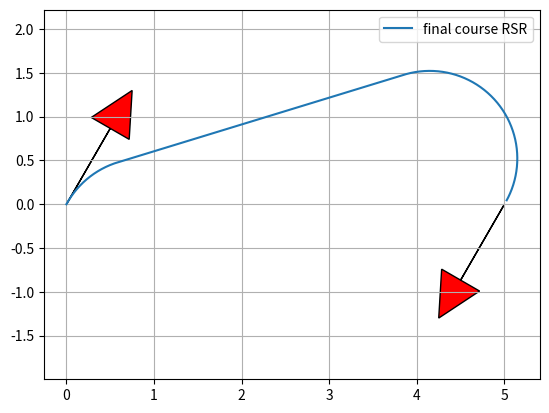

Write Python code to recreate this figure.
"""

Dubins path planner sample code

[redacted]

"""
import math
import matplotlib.pyplot as plt
import numpy as np


def mod2pi(theta):
    return theta - 2.0 * math.pi * math.floor(theta / 2.0 / math.pi)


def pi_2_pi(angle):
    return (angle + math.pi) % (2 * math.pi) - math.pi


def LSL(alpha, beta, d):
    sa = math.sin(alpha)
    sb = math.sin(beta)
    ca = math.cos(alpha)
    cb = math.cos(beta)
    c_ab = math.cos(alpha - beta)

    tmp0 = d + sa - sb

    mode = ["L", "S", "L"]
    p_squared = 2 + (d * d) - (2 * c_ab) + (2 * d * (sa - sb))
    if p_squared < 0:
        return None, None, None, mode
    tmp1 = math.atan2((cb - ca), tmp0)
    t = mod2pi(-alpha + tmp1)
    p = math.sqrt(p_squared)
    q = mod2pi(beta - tmp1)
    #  print(np.rad2deg(t), p, np.rad2deg(q))

    return t, p, q, mode


def RSR(alpha, beta, d):
    sa = math.sin(alpha)
    sb = math.sin(beta)
    ca = math.cos(alpha)
    cb = math.cos(beta)
    c_ab = math.cos(alpha - beta)

    tmp0 = d - sa + sb
    mode = ["R", "S", "R"]
    p_squared = 2 + (d * d) - (2 * c_ab) + (2 * d * (sb - sa))
    if p_squared < 0:
        return None, None, None, mode
    tmp1 = math.atan2((ca - cb), tmp0)
    t = mod2pi(alpha - tmp1)
    p = math.sqrt(p_squared)
    q = mod2pi(-beta + tmp1)

    return t, p, q, mode


def LSR(alpha, beta, d):
    sa = math.sin(alpha)
    sb = math.sin(beta)
    ca = math.cos(alpha)
    cb = math.cos(beta)
    c_ab = math.cos(alpha - beta)

    p_squared = -2 + (d * d) + (2 * c_ab) + (2 * d * (sa + sb))
    mode = ["L", "S", "R"]
    if p_squared < 0:
        return None, None, None, mode
    p = math.sqrt(p_squared)
    tmp2 = math.atan2((-ca - cb), (d + sa + sb)) - math.atan2(-2.0, p)
    t = mod2pi(-alpha + tmp2)
    q = mod2pi(-mod2pi(beta) + tmp2)

    return t, p, q, mode


def RSL(alpha, beta, d):
    sa = math.sin(alpha)
    sb = math.sin(beta)
    ca = math.cos(alpha)
    cb = math.cos(beta)
    c_ab = math.cos(alpha - beta)

    p_squared = (d * d) - 2 + (2 * c_ab) - (2 * d * (sa + sb))
    mode = ["R", "S", "L"]
    if p_squared < 0:
        return None, None, None, mode
    p = math.sqrt(p_squared)
    tmp2 = math.atan2((ca + cb), (d - sa - sb)) - math.atan2(2.0, p)
    t = mod2pi(alpha - tmp2)
    q = mod2pi(beta - tmp2)

    return t, p, q, mode


def RLR(alpha, beta, d):
    sa = math.sin(alpha)
    sb = math.sin(beta)
    ca = math.cos(alpha)
    cb = math.cos(beta)
    c_ab = math.cos(alpha - beta)

    mode = ["R", "L", "R"]
    tmp_rlr = (6.0 - d * d + 2.0 * c_ab + 2.0 * d * (sa - sb)) / 8.0
    if abs(tmp_rlr) > 1.0:
        return None, None, None, mode

    p = mod2pi(2 * math.pi - math.acos(tmp_rlr))
    t = mod2pi(alpha - math.atan2(ca - cb, d - sa + sb) + mod2pi(p / 2.0))
    q = mod2pi(alpha - beta - t + mod2pi(p))
    return t, p, q, mode


def LRL(alpha, beta, d):
    sa = math.sin(alpha)
    sb = math.sin(beta)
    ca = math.cos(alpha)
    cb = math.cos(beta)
    c_ab = math.cos(alpha - beta)

    mode = ["L", "R", "L"]
    tmp_lrl = (6. - d * d + 2 * c_ab + 2 * d * (- sa + sb)) / 8.
    if abs(tmp_lrl) > 1:
        return None, None, None, mode
    p = mod2pi(2 * math.pi - math.acos(tmp_lrl))
    t = mod2pi(-alpha - math.atan2(ca - cb, d + sa - sb) + p / 2.)
    q = mod2pi(mod2pi(beta) - alpha - t + mod2pi(p))

    return t, p, q, mode


def dubins_path_planning_from_origin(ex, ey, eyaw, c):
    # nomalize
    dx = ex
    dy = ey
    D = math.sqrt(dx ** 2.0 + dy ** 2.0)
    d = D / c
    #  print(dx, dy, D, d)

    theta = mod2pi(math.atan2(dy, dx))
    alpha = mod2pi(- theta)
    beta = mod2pi(eyaw - theta)
    #  print(theta, alpha, beta, d)

    planners = [LSL, RSR, LSR, RSL, RLR, LRL]

    bcost = float("inf")
    bt, bp, bq, bmode = None, None, None, None

    for planner in planners:
        t, p, q, mode = planner(alpha, beta, d)
        if t is None:
            #  print("".join(mode) + " cannot generate path")
            continue

        cost = (abs(t) + abs(p) + abs(q))
        if bcost > cost:
            bt, bp, bq, bmode = t, p, q, mode
            bcost = cost

    #  print(bmode)
    # print('%s(alpha, beta, gamma) = %f, %f, %f'%(bmode, bt, bp, bq))
    px, py, pyaw = generate_course([bt, bp, bq], bmode, c)

    return px, py, pyaw, bmode, bcost


def dubins_path_planning(sx, sy, syaw, ex, ey, eyaw, c):
    """
    Dubins path plannner

    input:
        sx x position of start point [m]
        sy y position of start point [m]
        syaw yaw angle of start point [rad]
        ex x position of end point [m]
        ey y position of end point [m]
        eyaw yaw angle of end point [rad]
        c curvature [1/m]

    output:
        px
        py
        pyaw
        mode
        clen

    """

    ex = ex - sx
    ey = ey - sy

    lex = math.cos(syaw) * ex + math.sin(syaw) * ey
    ley = - math.sin(syaw) * ex + math.cos(syaw) * ey
    leyaw = eyaw - syaw

    lpx, lpy, lpyaw, mode, clen = dubins_path_planning_from_origin(
        lex, ley, leyaw, c)

    px = [math.cos(-syaw) * x + math.sin(-syaw)
          * y + sx for x, y in zip(lpx, lpy)]
    py = [- math.sin(-syaw) * x + math.cos(-syaw)
          * y + sy for x, y in zip(lpx, lpy)]
    pyaw = [pi_2_pi(iyaw + syaw) for iyaw in lpyaw]
    #  print(syaw)
    #  pyaw = lpyaw

    #  plt.plot(pyaw, "-r")
    #  plt.plot(lpyaw, "-b")
    #  plt.plot(eyaw, "*r")
    #  plt.plot(syaw, "*b")
    #  plt.show()

    return px, py, pyaw, mode, clen


def generate_course(length, mode, c):

    px = [0.0]
    py = [0.0]
    pyaw = [0.0]

    for m, l in zip(mode, length):
        pd = 0.0
        if m == "S":
            d = 1.0 / c
        else:  # turning couse
            d = np.deg2rad(3.0)

        while pd < abs(l - d):
            #  print(pd, l)
            px.append(px[-1] + d * c * math.cos(pyaw[-1]))
            py.append(py[-1] + d * c * math.sin(pyaw[-1]))

            if m == "L":  # left turn
                pyaw.append(pyaw[-1] + d)
            elif m == "S":  # Straight
                pyaw.append(pyaw[-1])
            elif m == "R":  # right turn
                pyaw.append(pyaw[-1] - d)
            pd += d

        d = l - pd
        px.append(px[-1] + d * c * math.cos(pyaw[-1]))
        py.append(py[-1] + d * c * math.sin(pyaw[-1]))

        if m == "L":  # left turn
            pyaw.append(pyaw[-1] + d)
        elif m == "S":  # Straight
            pyaw.append(pyaw[-1])
        elif m == "R":  # right turn
            pyaw.append(pyaw[-1] - d)
        pd += d

    return px, py, pyaw


def plot_arrow(x, y, yaw, length=1.0, width=0.5, fc="r", ec="k"):  # pragma: no cover
    """
    Plot arrow
    """

    if not isinstance(x, float):
        for (ix, iy, iyaw) in zip(x, y, yaw):
            plot_arrow(ix, iy, iyaw)
    else:
        plt.arrow(x, y, length * math.cos(yaw), length * math.sin(yaw),
                  fc=fc, ec=ec, head_width=width, head_length=width)
        plt.plot(x, y)


if __name__ == '__main__':
    print("Dubins path planner sample start!!")

    # start_x = 1.0  # [m]
    # start_y = 1.0  # [m]
    # start_yaw = np.deg2rad(45.0)  # [rad]

    # end_x = -3.0  # [m]
    # end_y = -3.0  # [m]
    # end_yaw = np.deg2rad(-45.0)  # [rad]

    # RSR
    start_x = 0.0
    start_y = 0.0
    start_yaw = np.deg2rad(60.0)
    end_x = 5.0
    end_y = 0.0
    end_yaw = np.deg2rad(-120.0)

    # RSL
    # start_x = 0.0
    # start_y = 0.0
    # start_yaw = np.deg2rad(60.0)
    # end_x = 5.0
    # end_y = 0.0
    # end_yaw = np.deg2rad(120.0)

    curvature = 1.0

    px, py, pyaw, mode, clen = dubins_path_planning(start_x, start_y, start_yaw,
                                                    end_x, end_y, end_yaw, curvature)

    plt.plot(px, py, label="final course " + "".join(mode))

    # plotting
    plot_arrow(start_x, start_y, start_yaw)
    plot_arrow(end_x, end_y, end_yaw)

    #  for (ix, iy, iyaw) in zip(px, py, pyaw):
    #  plot_arrow(ix, iy, iyaw, fc="b")

    plt.legend()
    plt.grid(True)
    plt.axis("equal")
    plt.show()